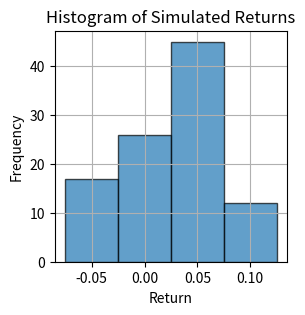

Source code (Python):
#import packages
import numpy as np
import matplotlib.pyplot as plt

outcomes = [-0.05, 0.00, 0.05, 0.10]  # Possible return outcomes
probabilities = [0.2, 0.3, 0.4, 0.1]  # Corresponding probabilities
num_simulations = 100 # number of random variables to create
rng = np.random.default_rng()  # Create an instance of np.random.Generator
simulated_returns = rng.choice(outcomes, size=num_simulations, p=probabilities)

# Define bin edges for the histogram
bin_edges = np.array(outcomes) - 0.025  # Shift each edge by half the width of the bin
bin_edges = np.append(bin_edges, outcomes[-1] + 0.025)  # Add the upper edge of the last bin
# Plot the histogram
plt.figure(figsize=(3, 3))
plt.hist(simulated_returns, bins=bin_edges, edgecolor='k', alpha=0.7, align='mid')
plt.xticks(outcomes)  # Set x-ticks to be exactly on the outcomes
plt.title('Histogram of Simulated Returns')
plt.xlabel('Return')
plt.ylabel('Frequency')
plt.grid(True)
plt.show()